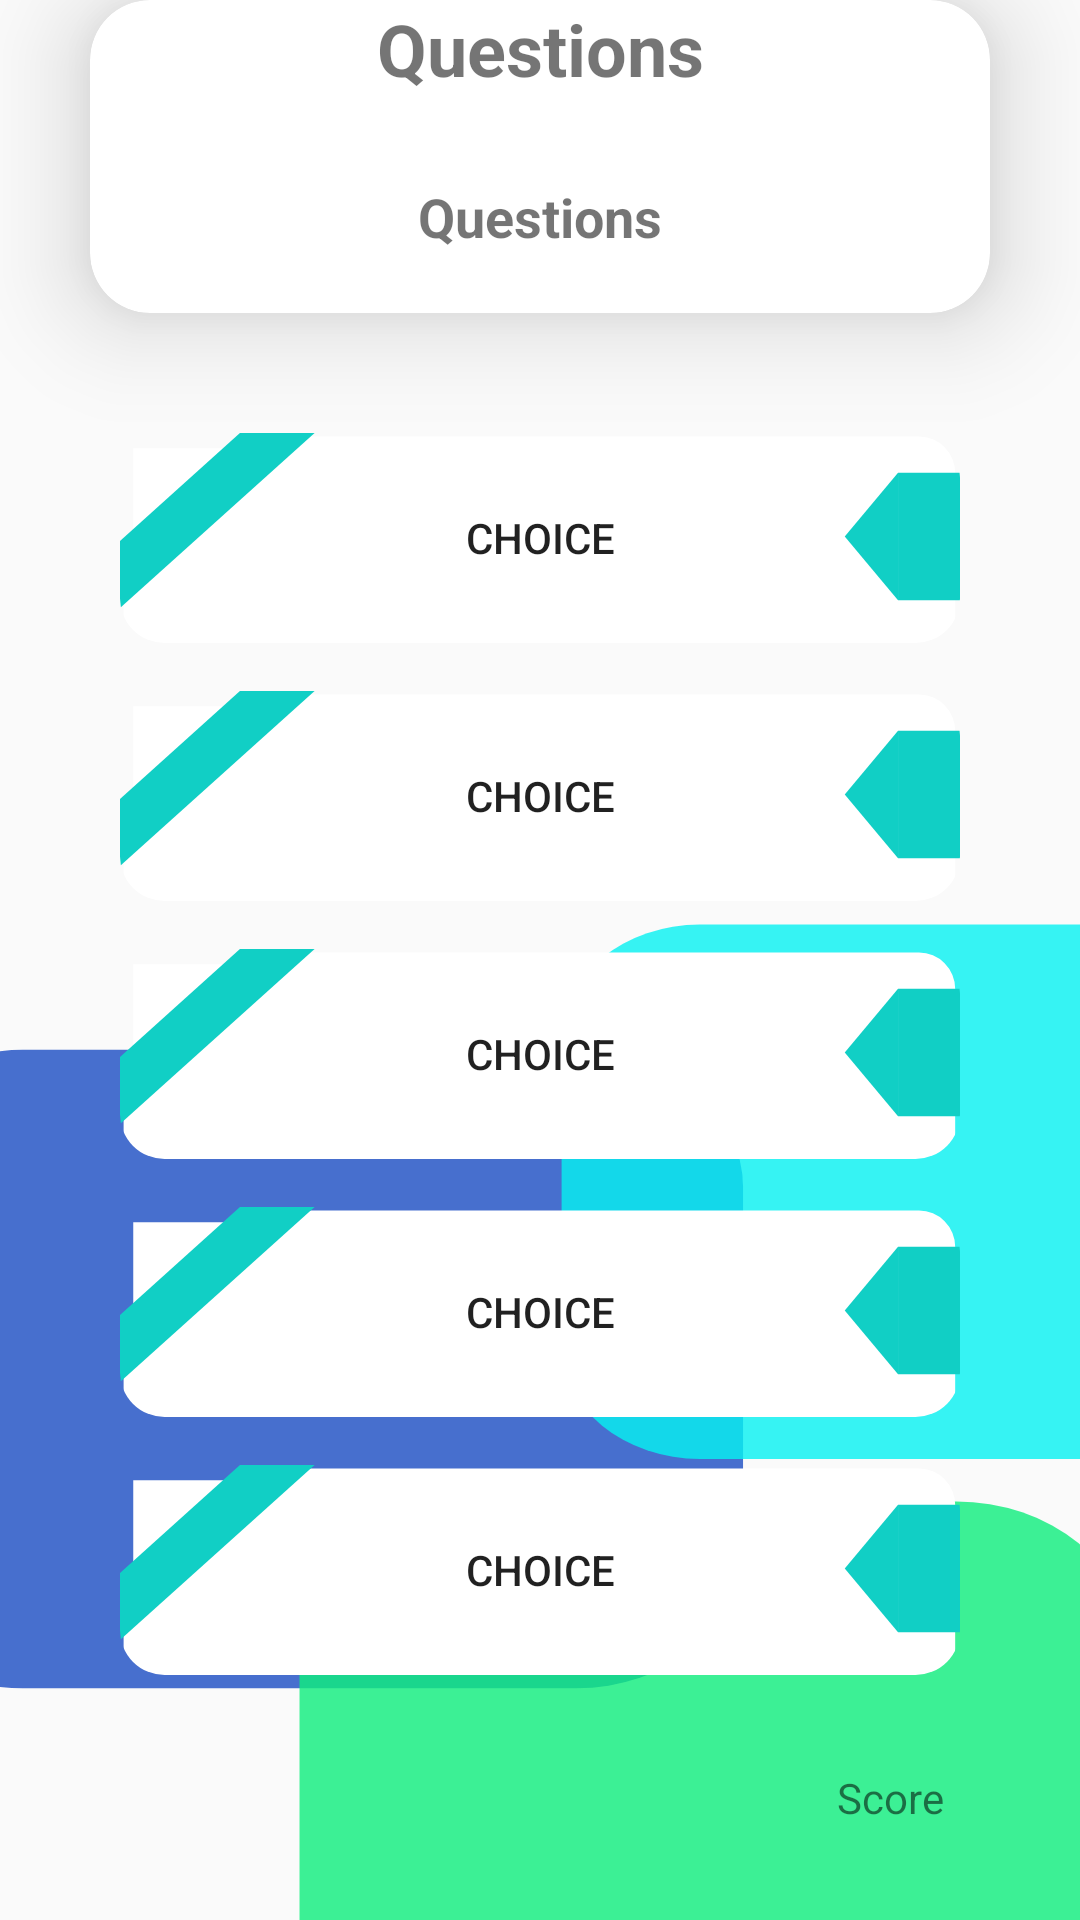

Write the Android layout XML for this screen, with the resource values it uses.
<!-- AndroidManifest.xml: application theme AppTheme -->
<!-- res/layout/activity_symptom_checker.xml -->
<?xml version="1.0" encoding="utf-8"?>
<androidx.constraintlayout.widget.ConstraintLayout xmlns:android="http://schemas.android.com/apk/res/android"
    xmlns:app="http://schemas.android.com/apk/res-auto"
    xmlns:tools="http://schemas.android.com/tools"
    android:layout_width="match_parent"
    android:layout_height="match_parent"
    android:background="@drawable/ic_mask_group_5"
    tools:context=".symptomChecker">

    <androidx.cardview.widget.CardView
        android:id="@+id/cardView2"
        android:layout_width="wrap_content"
        android:layout_height="wrap_content"
        app:cardCornerRadius="20dp"
        app:cardElevation="20dp"
        app:layout_constraintBottom_toBottomOf="parent"
        app:layout_constraintEnd_toEndOf="parent"
        app:layout_constraintStart_toStartOf="parent"
        app:layout_constraintTop_toBottomOf="@+id/imageView7"
        app:layout_constraintVertical_bias="0.0">

        <LinearLayout
            android:layout_width="match_parent"
            android:layout_height="match_parent"
            android:orientation="vertical">

            <TextView
                android:id="@+id/textView20"
                android:layout_width="300dp"
                android:layout_height="50dp"
                android:layout_gravity="center"
                android:text="@string/questions"
                android:textAlignment="center"
                android:textSize="24sp"
                android:textStyle="bold" />

            <TextView
                android:id="@+id/textView21"
                android:layout_width="match_parent"
                android:layout_height="wrap_content"
                android:layout_gravity="center"
                android:layout_marginTop="10dp"
                android:layout_marginBottom="20dp"
                android:text="@string/questions"
                android:textAlignment="center"
                android:textSize="18sp"
                android:textStyle="bold" />
        </LinearLayout>

    </androidx.cardview.widget.CardView>

    <androidx.constraintlayout.widget.ConstraintLayout
        android:id="@+id/constraintLayout2"
        android:layout_width="match_parent"
        android:layout_height="wrap_content"
        android:layout_marginTop="8dp"
        app:layout_constraintBottom_toBottomOf="parent"
        app:layout_constraintEnd_toEndOf="parent"
        app:layout_constraintStart_toStartOf="parent"
        app:layout_constraintTop_toBottomOf="@+id/cardView2"
        app:layout_constraintVertical_bias="0.0">

        <Button
            android:id="@+id/button15"
            android:layout_width="280dp"
            android:layout_height="70dp"
            android:layout_marginTop="32dp"
            android:background="@drawable/ic_mask_group_11"
            android:text="@string/Choice"
            app:layout_constraintBottom_toBottomOf="parent"
            app:layout_constraintEnd_toEndOf="parent"
            app:layout_constraintStart_toStartOf="parent"
            app:layout_constraintTop_toTopOf="parent"
            app:layout_constraintVertical_bias="0.0" />

        <Button
            android:id="@+id/button16"
            android:layout_width="280dp"
            android:layout_height="70dp"
            android:layout_marginTop="16dp"
            android:background="@drawable/ic_mask_group_11"
            android:text="@string/Choice"
            app:layout_constraintBottom_toBottomOf="parent"
            app:layout_constraintEnd_toEndOf="parent"
            app:layout_constraintStart_toStartOf="parent"
            app:layout_constraintTop_toBottomOf="@+id/button15"
            app:layout_constraintVertical_bias="0.0" />

        <Button
            android:id="@+id/button17"
            android:layout_width="280dp"
            android:layout_height="70dp"
            android:layout_marginTop="16dp"
            android:background="@drawable/ic_mask_group_11"
            android:text="@string/Choice"
            app:layout_constraintBottom_toBottomOf="parent"
            app:layout_constraintEnd_toEndOf="parent"
            app:layout_constraintStart_toStartOf="parent"
            app:layout_constraintTop_toBottomOf="@+id/button16"
            app:layout_constraintVertical_bias="0.0" />

        <Button
            android:id="@+id/button18"
            android:layout_width="280dp"
            android:layout_height="70dp"
            android:layout_marginTop="16dp"
            android:background="@drawable/ic_mask_group_11"
            android:text="@string/Choice"
            app:layout_constraintBottom_toBottomOf="parent"
            app:layout_constraintEnd_toEndOf="parent"
            app:layout_constraintStart_toStartOf="parent"
            app:layout_constraintTop_toBottomOf="@+id/button17"
            app:layout_constraintVertical_bias="0.0" />

        <Button
            android:id="@+id/button19"
            android:layout_width="280dp"
            android:layout_height="70dp"
            android:layout_marginTop="16dp"
            android:background="@drawable/ic_mask_group_11"
            android:text="@string/Choice"
            app:layout_constraintBottom_toBottomOf="parent"
            app:layout_constraintEnd_toEndOf="parent"
            app:layout_constraintStart_toStartOf="parent"
            app:layout_constraintTop_toBottomOf="@+id/button18"
            app:layout_constraintVertical_bias="0.0" />
    </androidx.constraintlayout.widget.ConstraintLayout>

    <ImageView
        android:id="@+id/imageView7"
        android:layout_width="0dp"
        android:layout_height="wrap_content"
        android:contentDescription="@string/todo"
        app:layout_constraintBottom_toBottomOf="parent"
        app:layout_constraintEnd_toEndOf="parent"
        app:layout_constraintStart_toStartOf="parent"
        app:layout_constraintTop_toTopOf="parent"
        app:layout_constraintVertical_bias="0.0"
        app:srcCompat="@drawable/logoforscr" />

    <TextView
        android:id="@+id/textView28"
        android:layout_width="wrap_content"
        android:layout_height="wrap_content"
        android:text="@string/score"
        app:layout_constraintBottom_toBottomOf="parent"
        app:layout_constraintEnd_toEndOf="parent"
        app:layout_constraintHorizontal_bias="0.86"
        app:layout_constraintStart_toStartOf="parent"
        app:layout_constraintTop_toBottomOf="@+id/constraintLayout2" />
</androidx.constraintlayout.widget.ConstraintLayout>
<!-- resources referenced by this layout -->
<resources>
  <!-- drawable ic_mask_group_11 (drawable) -->
  <vector xmlns:android="http://schemas.android.com/apk/res/android"
      android:width="1395dp"
      android:height="349dp"
      android:viewportWidth="1395"
      android:viewportHeight="349">
    <group>
      <clip-path
          android:pathData="M74,0L1321,0A74,74 0,0 1,1395 74L1395,275A74,74 0,0 1,1321 349L74,349A74,74 0,0 1,0 275L0,74A74,74 0,0 1,74 0z"/>
      <path
          android:pathData="M22,25.51h1072v279h-1072z"
          android:fillColor="#fff"/>
      <path
          android:pathData="M66,172.01L1327,172.01A60,60 0,0 1,1387 232.01L1387,377.01A60,60 0,0 1,1327 437.01L66,437.01A60,60 0,0 1,6 377.01L6,232.01A60,60 0,0 1,66 172.01z"
          android:fillColor="#fff"/>
      <path
          android:pathData="M258,6.01L1327,6.01A60,60 0,0 1,1387 66.01L1387,211.01A60,60 0,0 1,1327 271.01L258,271.01A60,60 0,0 1,198 211.01L198,66.01A60,60 0,0 1,258 6.01z"
          android:fillColor="#fff"/>
      <path
          android:pathData="M-104.42,273.33l401.3,-361.33l55.54,61.68l-401.3,361.33z"
          android:fillColor="#11cfc5"/>
      <path
          android:pathData="M1203.59,172.01 L1292.1,66.26L1292.1,277.77Z"
          android:fillColor="#11cfc5"/>
      <path
          android:pathData="M1292.1,66.26h278.3v211.51h-278.3z"
          android:fillColor="#11cfc5"/>
    </group>
  </vector>
  <!-- drawable ic_mask_group_5 (drawable) -->
  <vector xmlns:android="http://schemas.android.com/apk/res/android"
      android:width="375dp"
      android:height="812dp"
      android:viewportWidth="375"
      android:viewportHeight="812">
    <group>
      <clip-path
          android:pathData="M0,0h375v812h-375z"/>
      <path
          android:pathData="M8,444L200,444A58,58 0,0 1,258 502L258,656A58,58 0,0 1,200 714L8,714A58,58 0,0 1,-50 656L-50,502A58,58 0,0 1,8 444z"
          android:strokeAlpha="0.99"
          android:fillColor="#456ece"
          android:fillAlpha="0.99"/>
      <path
          android:pathData="M243,391L426,391A48,48 0,0 1,474 439L474,569A48,48 0,0 1,426 617L243,617A48,48 0,0 1,195 569L195,439A48,48 0,0 1,243 391z"
          android:strokeAlpha="0.8"
          android:fillColor="#06f2f2"
          android:fillAlpha="0.8"/>
      <path
          android:pathData="M164,635L332,635A60,60 0,0 1,392 695L392,857A60,60 0,0 1,332 917L164,917A60,60 0,0 1,104 857L104,695A60,60 0,0 1,164 635z"
          android:strokeAlpha="0.81"
          android:fillColor="#0fee7e"
          android:fillAlpha="0.81"/>
    </group>
  </vector>
  <!-- drawable logoforscr: png bitmap (drawable, 28553 bytes) -->
  <string name="Choice">Choice</string>
  <string name="questions">Questions</string>
  <string name="score">Score</string>
  <string name="todo">TODO</string>
  <style name="AppTheme" parent="Theme.AppCompat.Light.NoActionBar">
          
          <item name="colorPrimary">@color/colorPrimary</item>
          <item name="colorPrimaryDark">@color/colorPrimaryDark</item>
          <item name="colorAccent">@color/colorAccent</item>
  
      </style>
  <color name="colorPrimary">#FFFFFF</color>
  <color name="colorPrimaryDark">#000</color>
  <color name="colorAccent">#11CFC5</color>
</resources>
